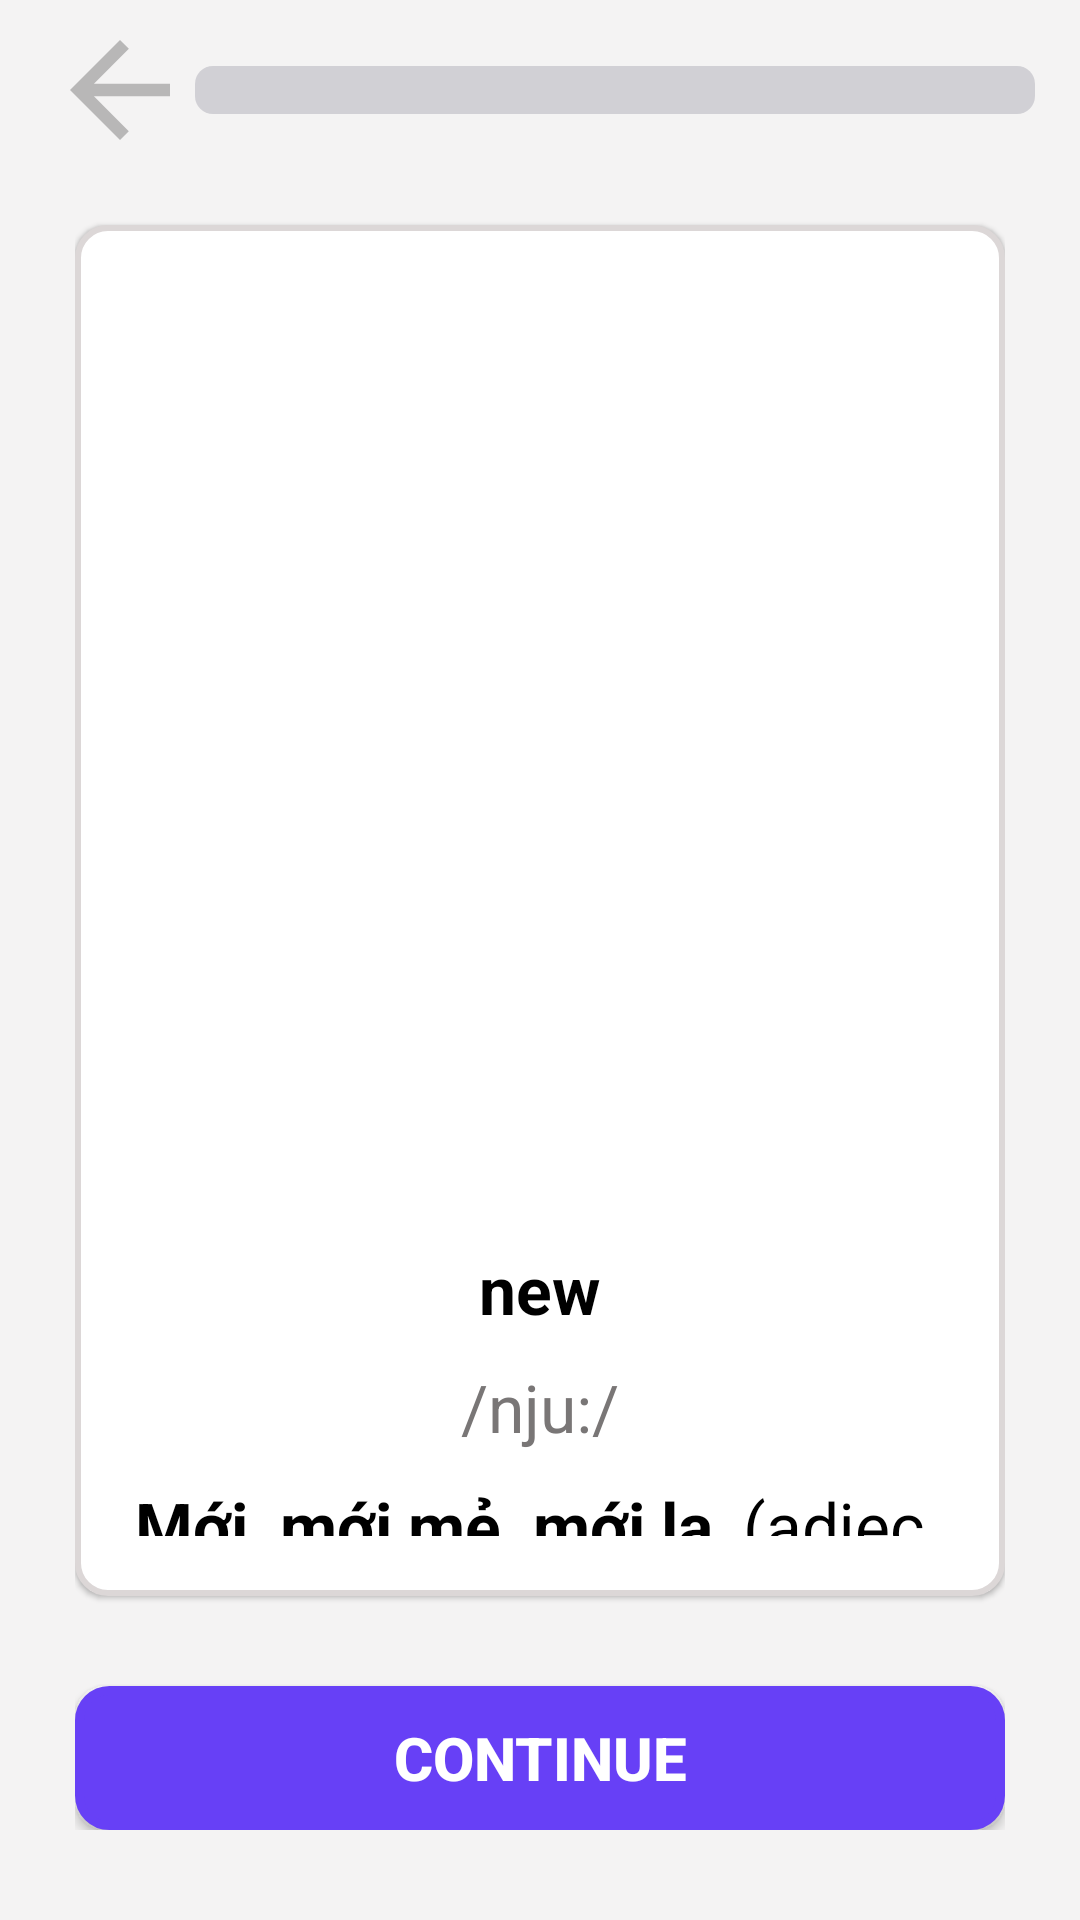

Write the Android layout XML for this screen, with the resource values it uses.
<!-- AndroidManifest.xml: application theme AppTheme -->
<!-- res/layout/screen_vocabulary.xml -->
<?xml version="1.0" encoding="utf-8"?>
<LinearLayout xmlns:android="http://schemas.android.com/apk/res/android"
    android:orientation="vertical"
    android:layout_width="match_parent"
    android:layout_height="match_parent"
    android:background="#80EFEDED"
    android:paddingHorizontal="15dp"
    android:paddingBottom="30dp"
    >

    <LinearLayout
        android:layout_width="match_parent"
        android:layout_height="wrap_content"
        android:orientation="horizontal"
        android:layout_marginTop="5dp"
        >

        <TextView
            android:id="@+id/txtBackVoc"
            android:layout_width="wrap_content"
            android:layout_height="wrap_content"
            android:layout_gravity="center"
            android:background="@drawable/baseline_arrow_back_24" />

        <ProgressBar
            android:id="@+id/progressBar_Voc"
            style="@style/Widget.AppCompat.ProgressBar.Horizontal"
            android:layout_width="wrap_content"
            android:layout_height="wrap_content"
            android:progress="0"
            android:max="100"
            android:layout_weight="1"
            android:layout_gravity="center"
            android:progressDrawable="@drawable/custom_progress"
            />


    </LinearLayout>

    <LinearLayout
        android:layout_width="match_parent"
        android:layout_height="wrap_content"
        android:layout_weight="1"
        android:paddingHorizontal="10dp"
        android:orientation="vertical"
        >
        <LinearLayout
            android:layout_width="match_parent"
            android:layout_height="wrap_content"
            android:orientation="vertical"
            android:layout_weight="1"
            android:background="@drawable/custom_radius_white"
            android:translationZ="1dp"
            android:padding="20dp"
            android:layout_marginTop="20dp"
            android:layout_gravity="center"
            >
            <ImageView
                android:id="@+id/img_Voc"
                android:layout_width="match_parent"
                android:layout_height="300dp"
                android:src="@drawable/cloud"
                />

            <TextView
                android:id="@+id/txtWordENG_Voc"
                android:layout_width="wrap_content"
                android:layout_height="wrap_content"
                android:layout_gravity="center"
                android:layout_marginTop="20dp"
                android:text="new"
                android:textColor="@color/black"
                android:textSize="22sp"
                android:textStyle="bold" />

            <TextView
                android:id="@+id/txtWordSpelling_Voc"
                android:layout_width="wrap_content"
                android:layout_height="wrap_content"
                android:text="/nju:/"
                android:textColor="@color/_61_400__stress_free_interactive_exercises_color"
                android:textSize="22sp"
                android:layout_gravity="center"
                android:layout_marginTop="10dp"
                />

            <LinearLayout
                android:layout_width="wrap_content"
                android:layout_height="wrap_content"
                android:orientation="horizontal"
                android:layout_marginTop="10dp"
                android:layout_gravity="center"
                >
                <TextView
                    android:id="@+id/txtWordVIE_Voc"
                    android:layout_width="wrap_content"
                    android:layout_height="wrap_content"
                    android:text="Mới, mới mẻ, mới lạ"
                    android:textColor="@color/black"
                    android:textSize="22sp"
                    android:textStyle="bold"
                    />

                <TextView
                    android:id="@+id/txtWordPronoun_Voc"
                    android:layout_width="wrap_content"
                    android:layout_height="wrap_content"
                    android:text="(adjective)"
                    android:textColor="@color/black"
                    android:textSize="22sp"
                    android:layout_marginLeft="10dp"
                    />
            </LinearLayout>

        </LinearLayout>

        <Button
            android:id="@+id/btnContinue_Voc"
            android:layout_width="match_parent"
            android:layout_height="wrap_content"
            android:background="@drawable/custom_button_getstarted"
            android:backgroundTint="@color/rectangle_6_color"
            android:text="CONTINUE"
            android:textColor="@color/white"
            android:textSize="20sp"
            android:textStyle="bold"
            android:layout_marginTop="30dp"
            android:layout_gravity="center" />

    </LinearLayout>


</LinearLayout>
<!-- resources referenced by this layout -->
<resources>
  <color name="_61_400__stress_free_interactive_exercises_color">#797676</color>
  <color name="black">#FF000000</color>
  <color name="rectangle_6_color">#6740F6</color>
  <color name="white">#FFFFFFFF</color>
  <!-- drawable baseline_arrow_back_24 (drawable) -->
  <vector android:autoMirrored="true" android:height="50dp"
      android:tint="#B8B7B7" android:viewportHeight="24"
      android:viewportWidth="24" android:width="50dp" xmlns:android="http://schemas.android.com/apk/res/android">
      <path android:fillColor="@android:color/white" android:pathData="M20,11H7.83l5.59,-5.59L12,4l-8,8 8,8 1.41,-1.41L7.83,13H20v-2z"/>
  </vector>
  <!-- drawable custom_button_getstarted (drawable) -->
  <?xml version="1.0" encoding="utf-8"?>
  <shape xmlns:android="http://schemas.android.com/apk/res/android">
      <solid android:color="@color/_bg__android_large___2_ek2_color" />
      <corners android:radius="10dp" />
      <stroke android:width="3dp"
          android:color="@color/_bg__android_large___2_ek2_color"/>
  
  </shape>
  <!-- drawable custom_progress (drawable) -->
  <?xml version="1.0" encoding="utf-8"?>
  <layer-list xmlns:android="http://schemas.android.com/apk/res/android">
      <item android:id="@+id/background">
          <shape android:shape="rectangle">
              <corners android:radius="6dp"></corners>
              <solid android:color="#D1D0D5"/>
          </shape>
      </item>
  
      <item android:id="@+id/progress">
          <scale android:scaleWidth="100%">
              <shape android:shape="rectangle">
                  <corners android:radius="6dp"/>
                  <solid android:color="#6740F6"/>
              </shape>
  
          </scale>
  
      </item>
  </layer-list>
  <!-- drawable custom_radius_white (drawable) -->
  <?xml version="1.0" encoding="utf-8"?>
  <shape xmlns:android="http://schemas.android.com/apk/res/android">
      <solid android:color="#ffffff"/>
      <corners android:radius="10dp"/>
      <stroke android:width="2dp"
          android:color="#DCD7D7"/>
  </shape>
  <style name="AppTheme" parent="Theme.AppCompat.Light.DarkActionBar">
          <item name="colorPrimary">@color/colorPrimary</item>
          <item name="colorPrimaryDark">@color/colorPrimaryDark</item>
          <item name="colorAccent">@color/colorAccent</item>
          <item name="windowActionBar">false</item>
          <item name="windowNoTitle">true</item>
      </style>
  <color name="_bg__android_large___2_ek2_color">#6740F6</color>
  <color name="colorPrimary">#008577</color>
  <color name="colorPrimaryDark">#00574B</color>
  <color name="colorAccent">#D81B60</color>
</resources>
